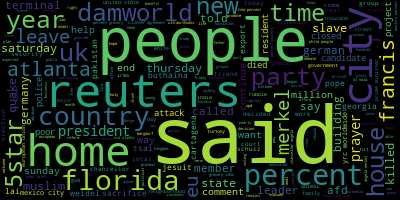

The file beside this chart, header and first rows:
index, content
17, highlight british pm may main comment br…
22, german political rival agree lottery meb…
202, italy 5star movement vote leader di maio…
557, ultraorthodox protester arrested violent…
576, india prime minister modi inaugurates co…
972, quake pitch past present scarred mexico …
1121, yrc worldwide say multiple terminal clos…
1192, irma evacuee hotel warm welcome georgiaa…
1253, visit cartagena pope honor slave slave r…
1310, factbox agricultural export vulnerable i…
1375, pierre berge cofounded yves saint lauren…
1430, yrc worldwide limited operation florida …
1447, yrc worldwide close florida terminal hur…
1557, german antiimmigrant candidate walk tv d…
1736, taiwan appoints new premier drive reform…
1830, german spd leader say eu stop accession …
1863, saudi king say kingdom progress tackling…
1867, prayer sacrifice pakistani muslim celebr…
1893, loreal sack transgender model comment wh…
2044, yemeni air strike little girl family sur…
2114, trump respected u president say germany …
